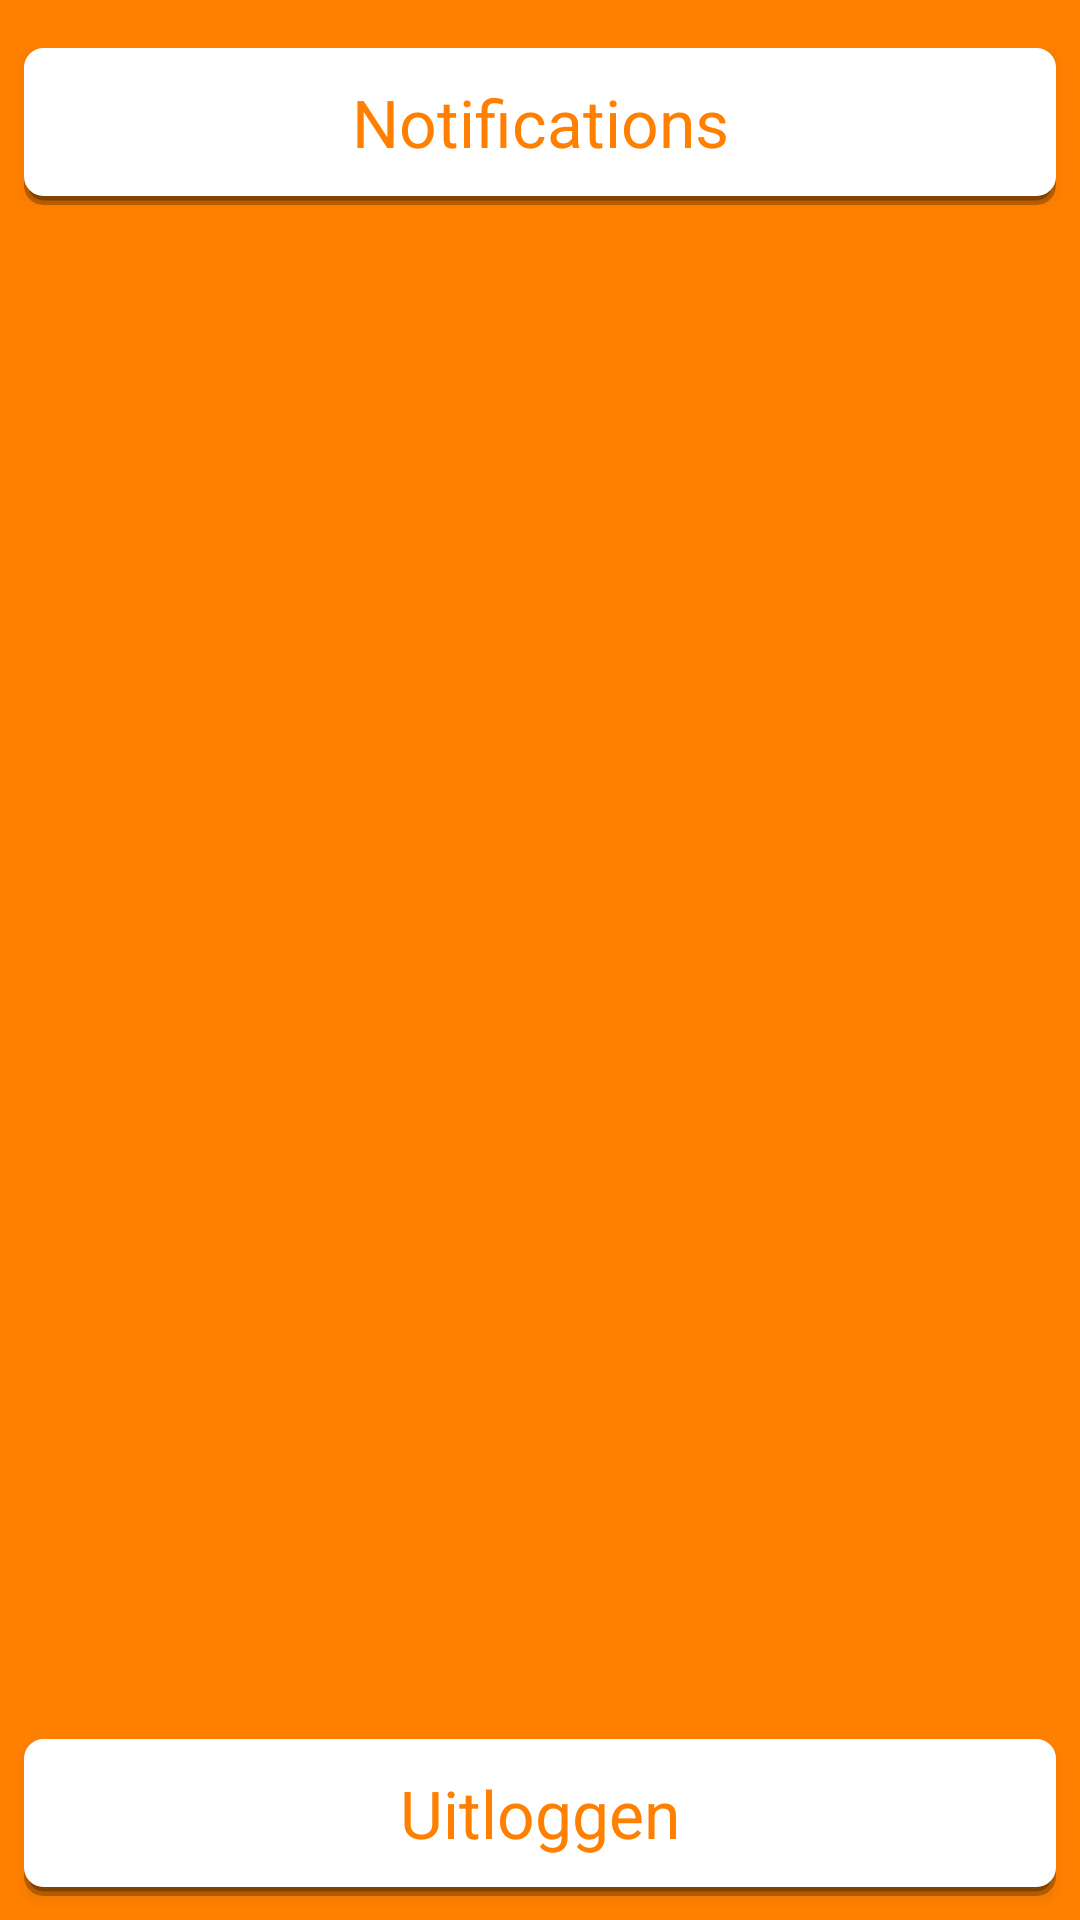

Reconstruct the res/layout file that produces this screen, plus the resources it refers to.
<!-- AndroidManifest.xml: application theme AppTheme -->
<!-- res/layout/activity_settings.xml -->
<?xml version="1.0" encoding="utf-8"?>
<android.support.constraint.ConstraintLayout xmlns:android="http://schemas.android.com/apk/res/android"
    xmlns:app="http://schemas.android.com/apk/res-auto"
    xmlns:tools="http://schemas.android.com/tools"
    android:layout_width="match_parent"
    android:layout_height="match_parent"
    android:background="#ff8000"
    android:elevation="0dp"
    tools:context=".activities.SettingsActivity">

    <ImageView
        android:id="@+id/ivLogo"
        android:layout_width="0dp"
        android:layout_height="wrap_content"
        android:layout_marginEnd="8dp"
        android:layout_marginStart="8dp"
        android:layout_marginTop="8dp"
        android:contentDescription="@string/iv_logo"
        app:layout_constraintEnd_toEndOf="parent"
        app:layout_constraintStart_toStartOf="parent"
        app:layout_constraintTop_toTopOf="parent"
        app:srcCompat="@drawable/takeaway" />

    <Button
        android:id="@+id/btnNotificaties"
        android:layout_width="0dp"
        android:layout_height="wrap_content"
        android:layout_marginEnd="8dp"
        android:layout_marginStart="8dp"
        android:layout_marginTop="8dp"
        android:background="@drawable/shape_white_item_background"
        android:text="@string/btnNotifications"
        android:textColor="@color/colorAccent"
        android:textAppearance="@style/TextAppearance.AppCompat.Large"
        app:layout_constraintEnd_toEndOf="parent"
        app:layout_constraintStart_toStartOf="parent"
        app:layout_constraintTop_toBottomOf="@+id/ivLogo" />

    
        
        
        
        
        
        
        
        
        
        
        
        
        

    <Button
        android:id="@+id/btnUitloggen"
        android:layout_width="0dp"
        android:layout_height="wrap_content"
        android:layout_marginBottom="8dp"
        android:layout_marginEnd="8dp"
        android:layout_marginStart="8dp"
        android:background="@drawable/shape_white_item_background"
        android:text="Uitloggen"
        android:textColor="@color/colorAccent"
        android:textAppearance="@style/TextAppearance.AppCompat.Large"
        app:layout_constraintBottom_toBottomOf="parent"
        app:layout_constraintEnd_toEndOf="parent"
        app:layout_constraintStart_toStartOf="parent" />

</android.support.constraint.ConstraintLayout>
<!-- resources referenced by this layout -->
<resources>
  <color name="colorAccent">#FF8000</color>
  <!-- drawable shape_white_item_background (drawable) -->
  <?xml version="1.0" encoding="utf-8"?>
  <layer-list xmlns:android="http://schemas.android.com/apk/res/android">
  
      
      <item>
          <shape android:shape="rectangle">
              <stroke
                  android:width="3dp"
                  android:color="@color/colorShadow" />
              <padding android:bottom="3dp" />
              <corners android:radius="5dp" />
              <solid android:color="@color/colorShadow" />
          </shape>
      </item>
  
      
      <item>
          <shape>
              <stroke
                  android:width="3dp"
                  android:color="@color/colorWhite" />
              <padding
                  android:bottom="10dp"
                  android:left="10dp"
                  android:right="10dp"
                  android:top="10dp" />
              <corners android:radius="5dp" />
              <solid android:color="@color/colorWhite" />
          </shape>
      </item>
  </layer-list>
  <string name="btnCSV">CSV</string>
  <string name="btnNotifications">Notifications</string>
  <string name="iv_logo">Take Away Logo</string>
  <style name="AppTheme" parent="Theme.AppCompat.Light.NoActionBar">
          
          <item name="colorPrimary">@color/colorPrimary</item>
          <item name="colorPrimaryDark">@color/colorPrimaryDark</item>
          <item name="colorAccent">@color/colorAccent</item>
      </style>
  <color name="colorShadow">#44000000</color>
  <color name="colorWhite">#FFFFFF</color>
  <color name="colorPrimary">#3F51B5</color>
  <color name="colorPrimaryDark">#ff8000</color>
</resources>
